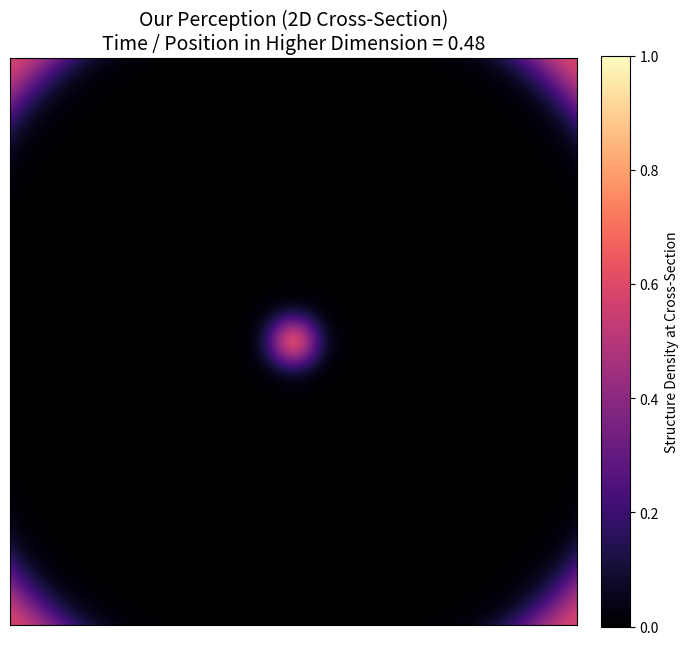

Write the Python code that produced this figure.
import numpy as np
import matplotlib.pyplot as plt
from matplotlib.animation import FuncAnimation, PillowWriter

def create_resonant_structure(grid_size=128):
    """
    Creates a 3D grid representing a multi-lobed 'hourglass' structure.
    """
    print("Generating the higher-dimensional structure...")
    # Create the coordinate grid
    x = np.linspace(-5, 5, grid_size)
    y = np.linspace(-5, 5, grid_size)
    z = np.linspace(-15, 15, grid_size)
    X, Y, Z = np.meshgrid(x, y, z)

    # Define the "hourglass" radius as a function of Z
    # It's wide at the ends (Z^2) and narrow in the middle.
    hourglass_radius = 0.5 + 0.1 * Z**2

    # Add "multiple lobes" by modulating the radius with a sine wave along Z
    # This creates bulges and constrictions along the polar axis.
    multi_lobed_radius = hourglass_radius * (1.5 + np.sin(Z * 0.8))

    # Define the radial distance from the Z-axis for every point
    R = np.sqrt(X**2 + Y**2)

    # The structure's density is defined by a Gaussian falloff from the radius
    # This creates a "soft" structure rather than a hard-edged one.
    structure = np.exp(-(R - multi_lobed_radius)**2 * 2.0)
    
    # Add a central "core" along the Z-axis
    core = np.exp(-R**2 * 5.0)
    
    # Combine the core and the lobes
    final_structure = structure + core
    
    # Normalize the structure's density to be between 0 and 1
    final_structure /= np.max(final_structure)
    
    print("Structure created.")
    return final_structure

# --- Main Visualization Block ---
if __name__ == "__main__":
    GRID_SIZE = 128
    
    # 1. Create our higher-dimensional object
    structure_3d = create_resonant_structure(grid_size=GRID_SIZE)

    # 2. Set up the plotting environment
    fig, ax = plt.subplots(figsize=(8, 8))
    
    # Initialize the plot with the central slice (our "present moment" at time=0)
    initial_slice = structure_3d[:, :, GRID_SIZE // 2]
    im = ax.imshow(initial_slice, cmap='magma', interpolation='spline16', vmin=0, vmax=1)
    
    ax.set_xticks([])
    ax.set_yticks([])
    
    # Add a colorbar to represent the "density" of the structure
    cbar = fig.colorbar(im, ax=ax, fraction=0.046, pad=0.04)
    cbar.set_label('Structure Density at Cross-Section')

    # Title will be updated for each frame of the animation
    title = ax.set_title("", fontsize=14)

    # 3. Define the animation function
    def update(frame):
        """
        This function is called for each frame of the animation.
        It updates the data of the image plot to show a new slice.
        """
        # The 'frame' variable acts as our "time"
        # We move our 2D membrane along the Z-axis
        slice_index = frame
        
        # Get the 2D cross-section at the new position
        cross_section = structure_3d[:, :, slice_index]
        
        # Update the image data
        im.set_data(cross_section)
        
        # Update the title to show the current time/position
        current_time = (slice_index - GRID_SIZE / 2) / (GRID_SIZE / 2)
        title.set_text(f"Our Perception (2D Cross-Section)\nTime / Position in Higher Dimension = {current_time:.2f}")
        
        return [im, title]

    # 4. Create and save the animation
    # We will animate slicing through the middle half of the structure
    start_frame = GRID_SIZE // 4
    end_frame = 3 * GRID_SIZE // 4
    num_frames = end_frame - start_frame

    print(f"Creating animation from {num_frames} frames...")
    # Use FuncAnimation to create the animation object
    anim = FuncAnimation(fig, update, frames=np.arange(start_frame, end_frame), blit=True)

    # Save the animation as a GIF
    output_filename = "resonant_structure_visualization.gif"
    writer = PillowWriter(fps=15)
    anim.save(output_filename, writer=writer)
    
    print(f"\nAnimation successfully saved to: {output_filename}")
    # To see the animation, open the file 'resonant_structure_visualization.gif'